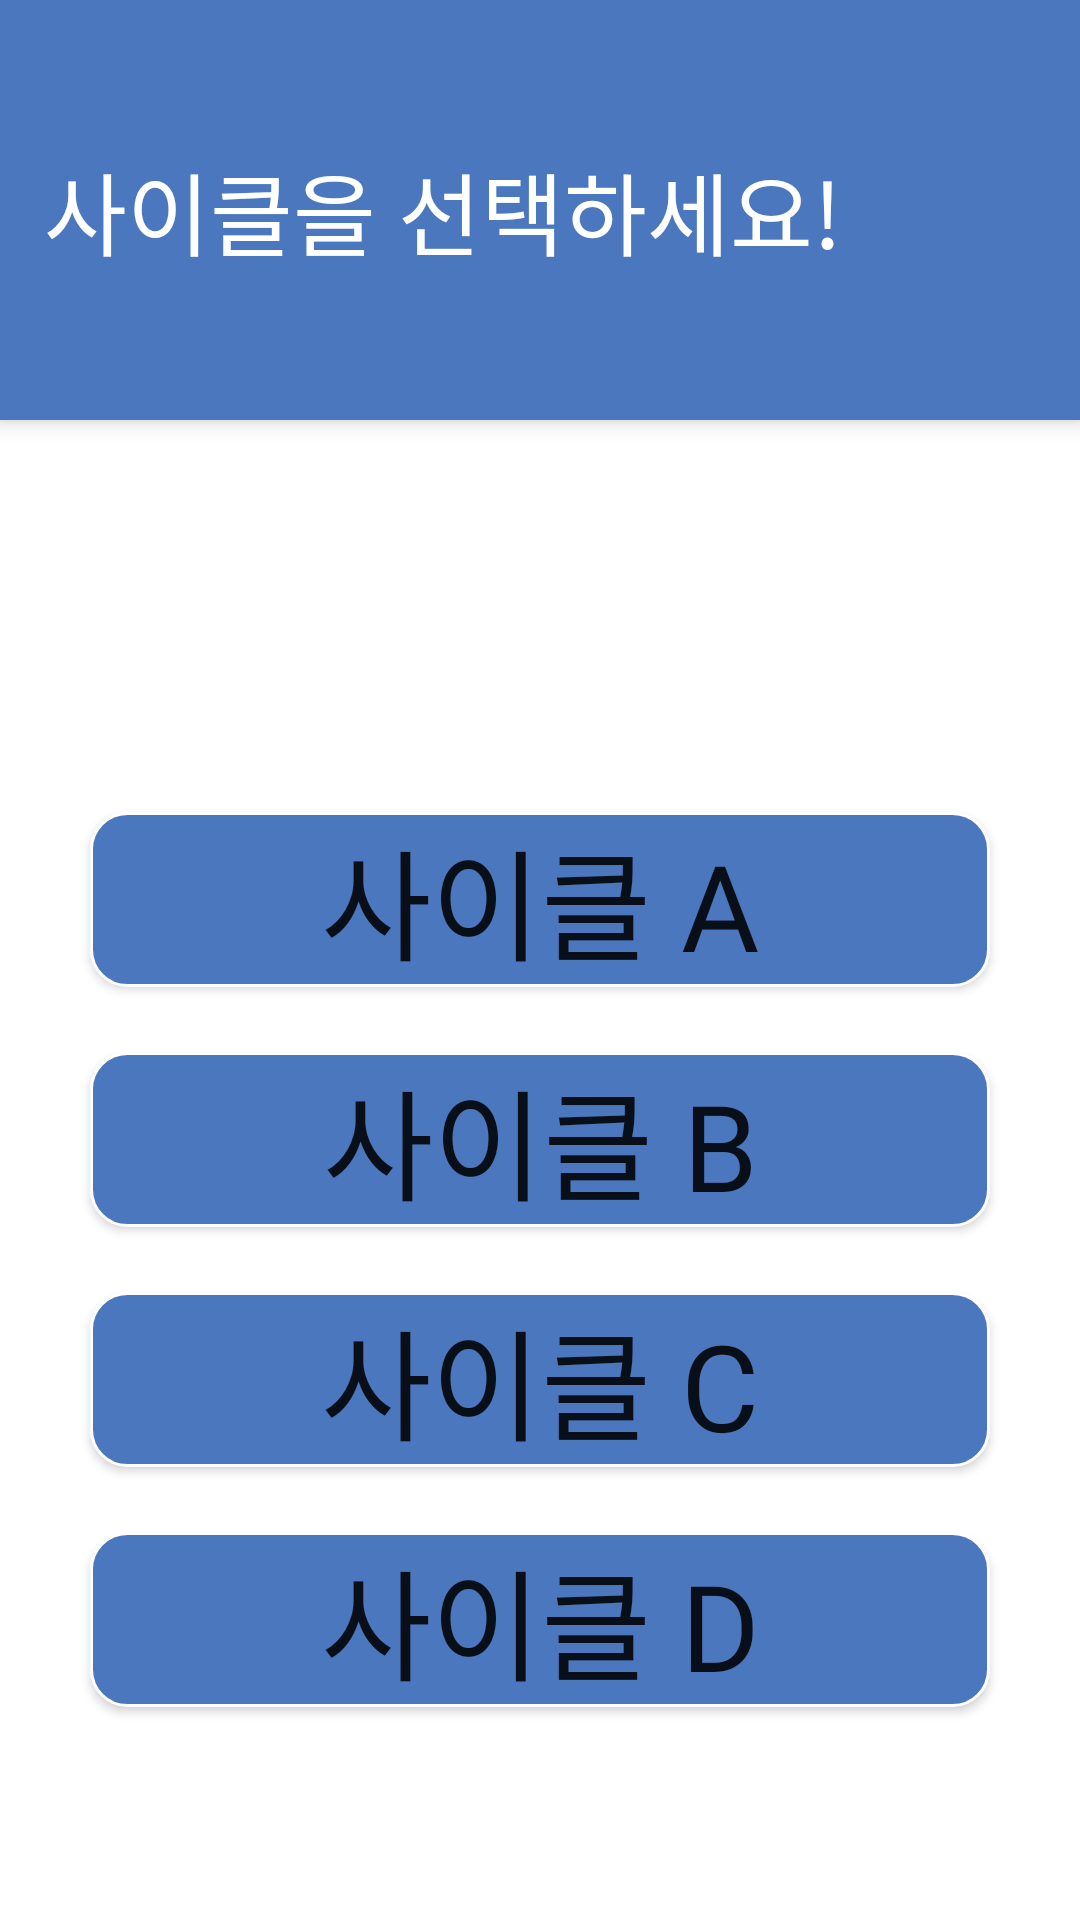

Reconstruct the res/layout file that produces this screen, plus the resources it refers to.
<!-- AndroidManifest.xml: application theme Theme.Iip -->
<!-- res/layout/activity_routine.xml -->
<?xml version="1.0" encoding="utf-8"?>
<androidx.coordinatorlayout.widget.CoordinatorLayout
    xmlns:android="http://schemas.android.com/apk/res/android"
    xmlns:app="http://schemas.android.com/apk/res-auto"
    xmlns:tools="http://schemas.android.com/tools"
    android:layout_width="match_parent"
    android:layout_height="match_parent"
    tools:context=".activity.RoutineActivity">
    <com.google.android.material.appbar.AppBarLayout
        android:layout_width="match_parent"
        android:layout_height="wrap_content">
        <TextView
            android:text="  사이클을 선택하세요!"
            android:textSize="30sp"
            android:textColor="@color/white"
            android:layout_width="match_parent"
            android:fontFamily="@font/tmoneyroundwindextrabold"
            android:layout_height="140dp"
            android:gravity="left|center"/>
    </com.google.android.material.appbar.AppBarLayout>

    <androidx.recyclerview.widget.RecyclerView
        android:id="@+id/recycler_view"
        app:layout_behavior="com.google.android.material.appbar.AppBarLayout$ScrollingViewBehavior"
        android:layout_width="match_parent"
        android:layout_height="match_parent" />
    <Button
        android:id="@+id/btn_a"
        android:text="사이클 A"
        android:textSize="40sp"
        android:layout_marginBottom="40dp"
        android:background="@drawable/btn_radius"
        android:layout_gravity="center"
        android:layout_width="300dp"
        android:fontFamily="@font/tmoneyroundwindextrabold"
        android:layout_height="wrap_content" />
    <Button
        android:id="@+id/btn_b"
        android:text="사이클 B"
        android:layout_marginBottom="40dp"
        android:background="@drawable/btn_radius"
        android:fontFamily="@font/tmoneyroundwindextrabold"
        android:textSize="40sp"
        android:layout_gravity="center"
        android:layout_marginTop="160dp"
        android:layout_width="300dp"
        android:layout_height="wrap_content" />
    <Button
        android:id="@+id/btn_c"
        android:text="사이클 C"
        android:layout_marginBottom="40dp"
        android:background="@drawable/btn_radius"
        android:textSize="40sp"
        android:fontFamily="@font/tmoneyroundwindextrabold"
        android:layout_gravity="center"
        android:layout_marginTop="320dp"
        android:layout_width="300dp"
        android:layout_height="wrap_content" />
    <Button
        android:id="@+id/btn_d"
        android:text="사이클 D"
        android:background="@drawable/btn_radius"
        android:textSize="40sp"
        android:layout_marginBottom="40dp"
        android:layout_gravity="center"
        android:layout_marginTop="480dp"
        android:fontFamily="@font/tmoneyroundwindextrabold"
        android:layout_width="300dp"
        android:layout_height="wrap_content" />

</androidx.coordinatorlayout.widget.CoordinatorLayout>
<!-- resources referenced by this layout -->
<resources>
  <color name="white">#FFFFFFFF</color>
  <!-- drawable btn_radius (drawable-v24) -->
  <?xml version="1.0" encoding="utf-8"?>
  <shape xmlns:android="http://schemas.android.com/apk/res/android">
      <solid
          android:color="@color/my_blue"/>
  <corners
      android:bottomLeftRadius="12dp"
      android:bottomRightRadius="12dp"
      android:topLeftRadius="12dp"
      android:topRightRadius="12dp"/>
      <stroke
          android:width="1dp"
          android:color="@color/white"/>
  </shape>
  <style name="Theme.Iip" parent="Theme.MaterialComponents.DayNight.NoActionBar">
          
          <item name="colorPrimary">@color/my_blue</item>
          <item name="colorPrimaryVariant">@color/my_blue</item>
          <item name="colorOnPrimary">@color/white</item>
          
          <item name="colorSecondary">@color/teal_200</item>
          <item name="colorSecondaryVariant">@color/teal_700</item>
          <item name="colorOnSecondary">@color/black</item>
          
          <item name="android:statusBarColor" tools:targetApi="l">?attr/colorPrimaryVariant</item>
          
      </style>
  <color name="my_blue">#4b77be</color>
  <color name="teal_200">#FF03DAC5</color>
  <color name="teal_700">#FF018786</color>
  <color name="black">#FF000000</color>
</resources>
